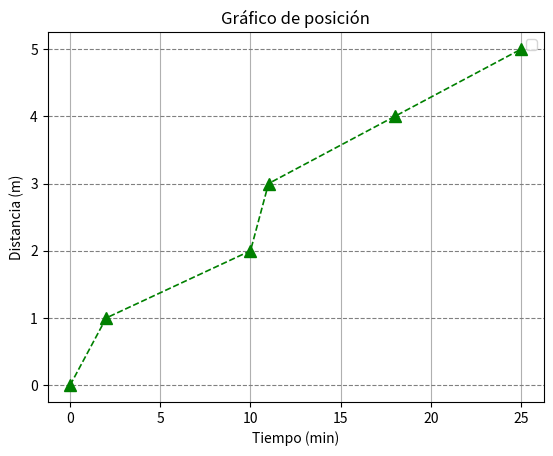

Write Python code to recreate this figure.
import matplotlib.pyplot as plt

# x = [0,2,10,11,18,25]
# y = [0,1,2,3,4,5]

# fig = plt.figure() # Se crea una figura vacía sin Axes
# plt.plot(x,y) # Agregar ploteo (gráfico de linea)
# plt.show() # Mostrar

# otra alternativa para el gráfico
# fig, ax = plt.subplots()# Se crea una figura con un único Axes.
# ax.plot(x, y) # Agregar los ploteos individuales (gráfico de linea)

# plt.show() # Mostrar

x = [0,2,10,11,18,25] # Tiempo (min)
y = [0,1,2,3,4,5] # Distancia (m)

fig, ax= plt.subplots()
ax.plot(x, y, color='green', marker='^', linestyle='--', markersize=8, linewidth= 1.2)

# Mostrar el título del gráfico
ax.set_title('Gráfico de posición')

# Mostrar el título de los ejes
ax.set_xlabel('Tiempo (min)')
ax.set_ylabel('Distancia (m)')

# Agregar la refencia
ax.legend()

# Grilla preestablecida
ax.grid()

#Grilla modificada
ax.grid(axis='y', color='gray', linestyle='dashed')
plt.show()
